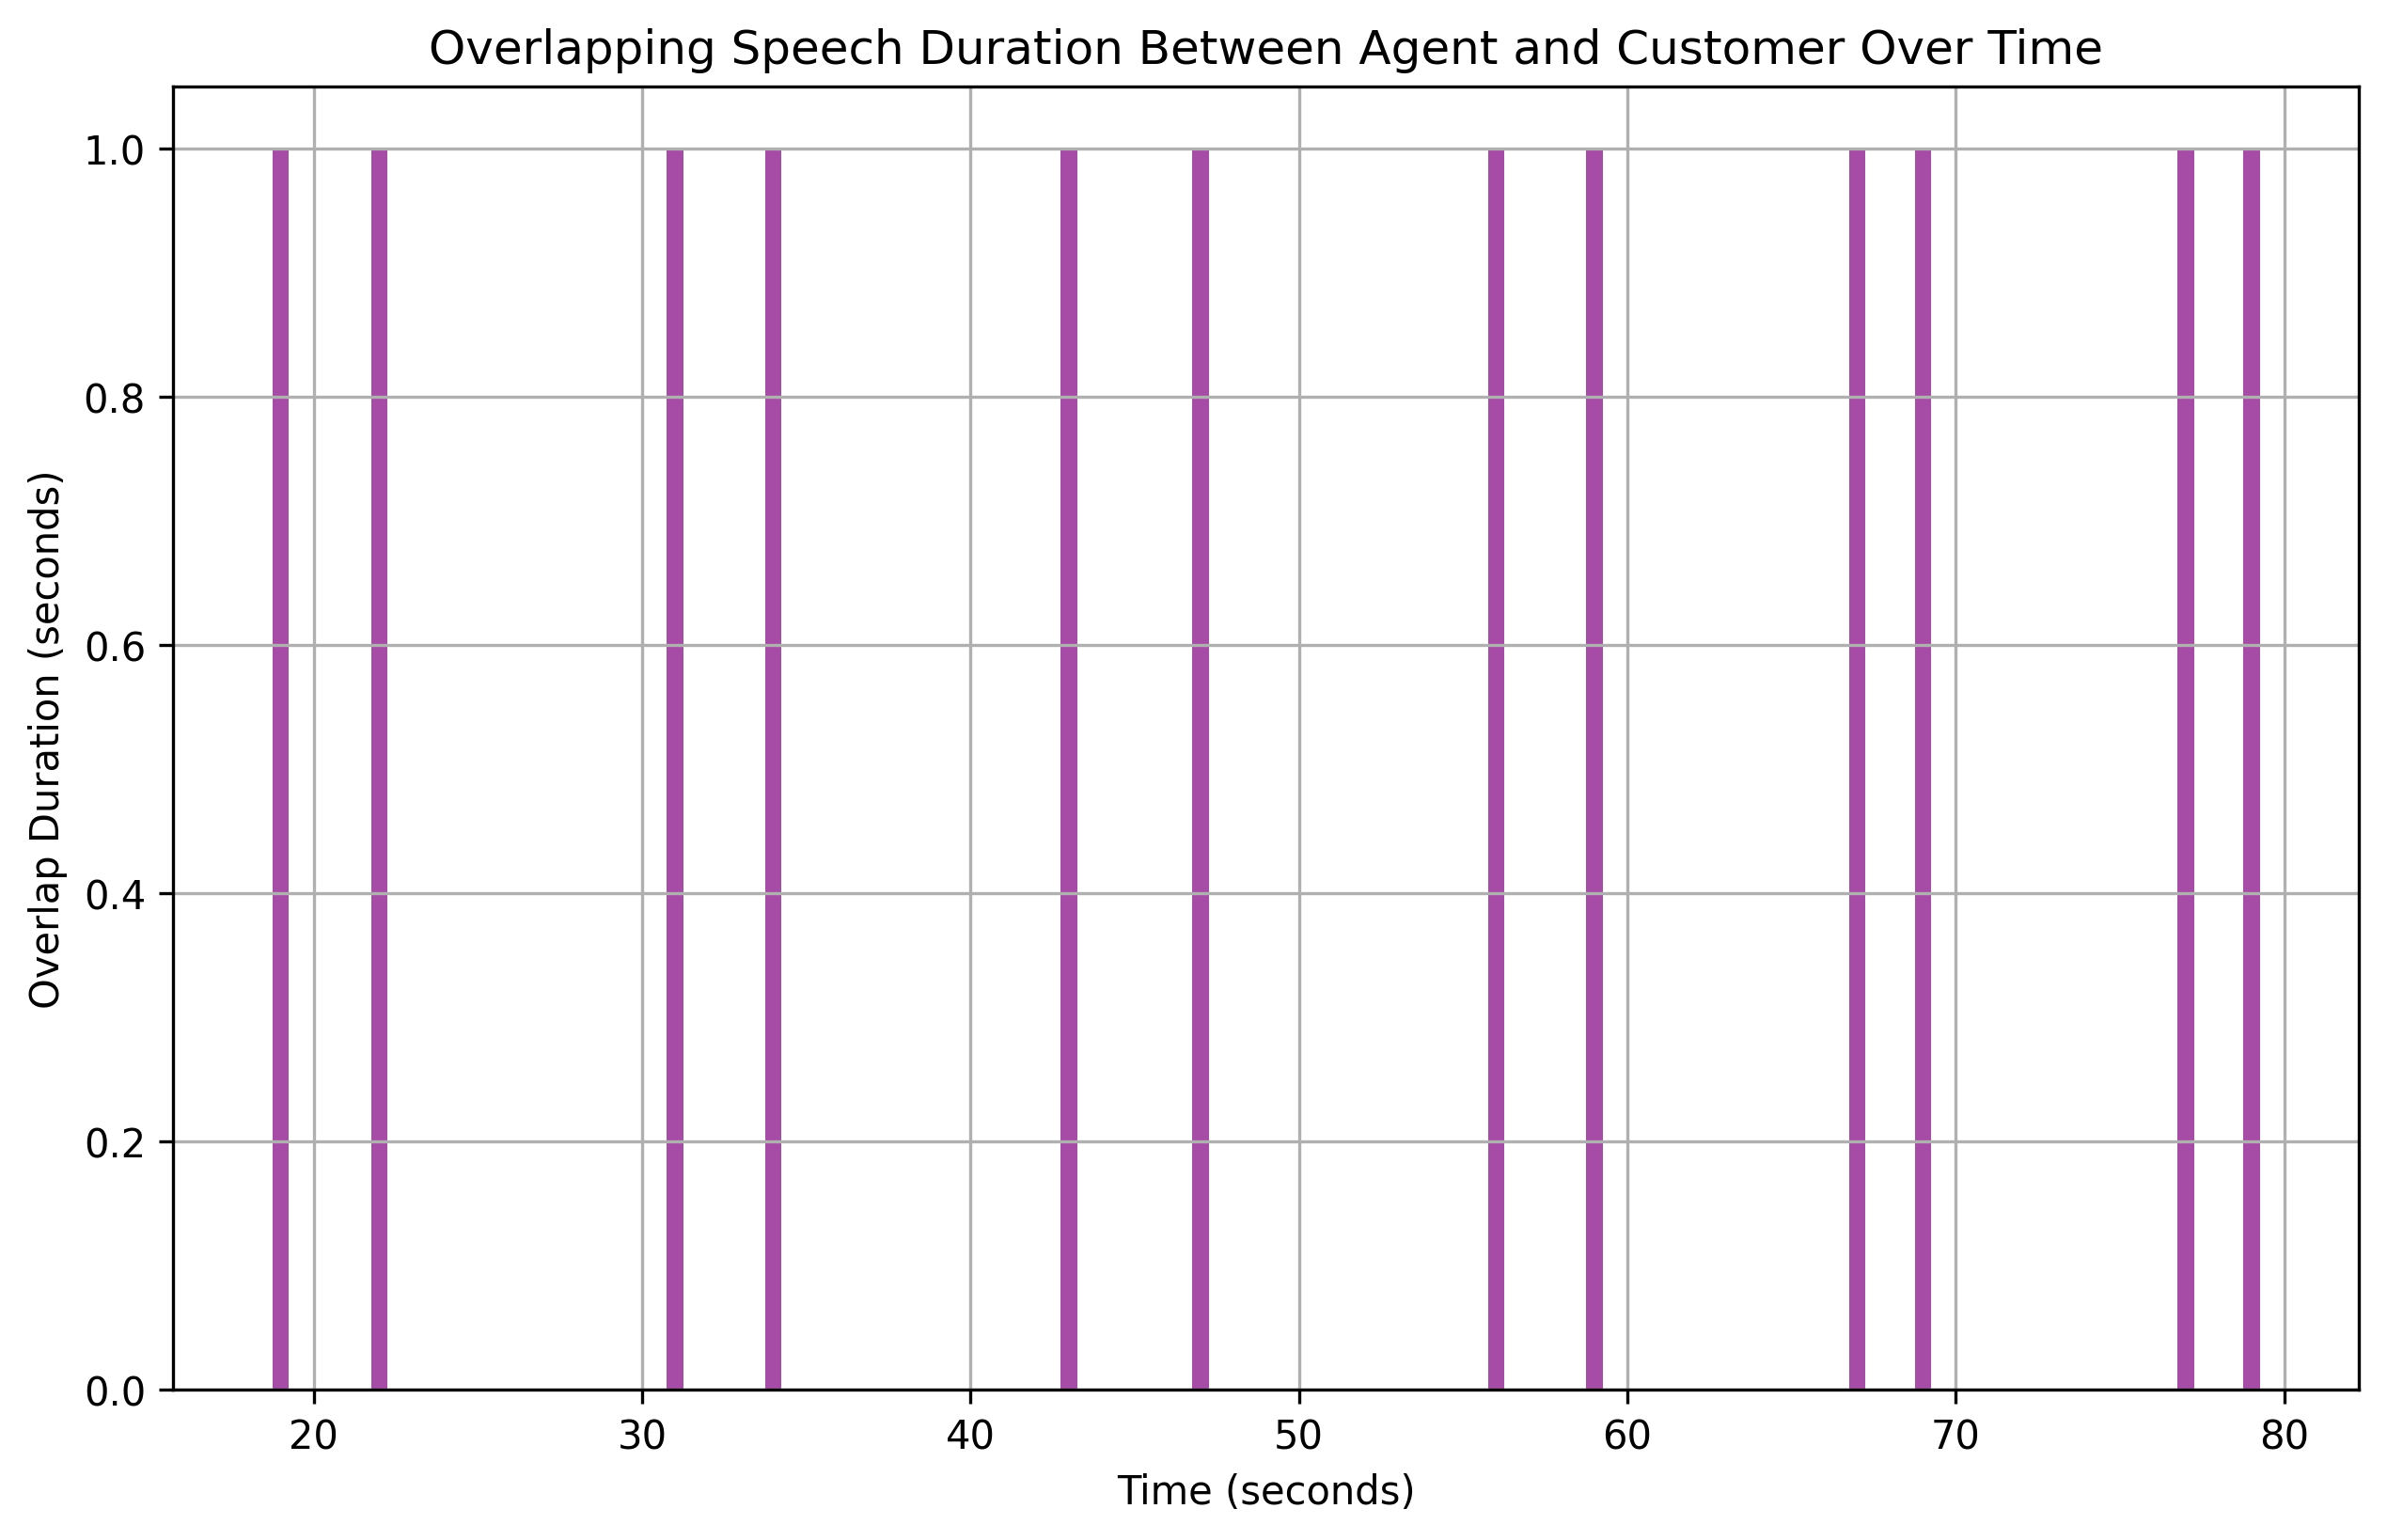

Values plotted in this chart, from the file beside it:
overlap_start, overlap_end, overlap_duration
19, 20, 1
22, 23, 1
31, 32, 1
34, 35, 1
43, 44, 1
47, 48, 1
56, 57, 1
59, 60, 1
67, 68, 1
69, 70, 1
77, 78, 1
79, 80, 1
